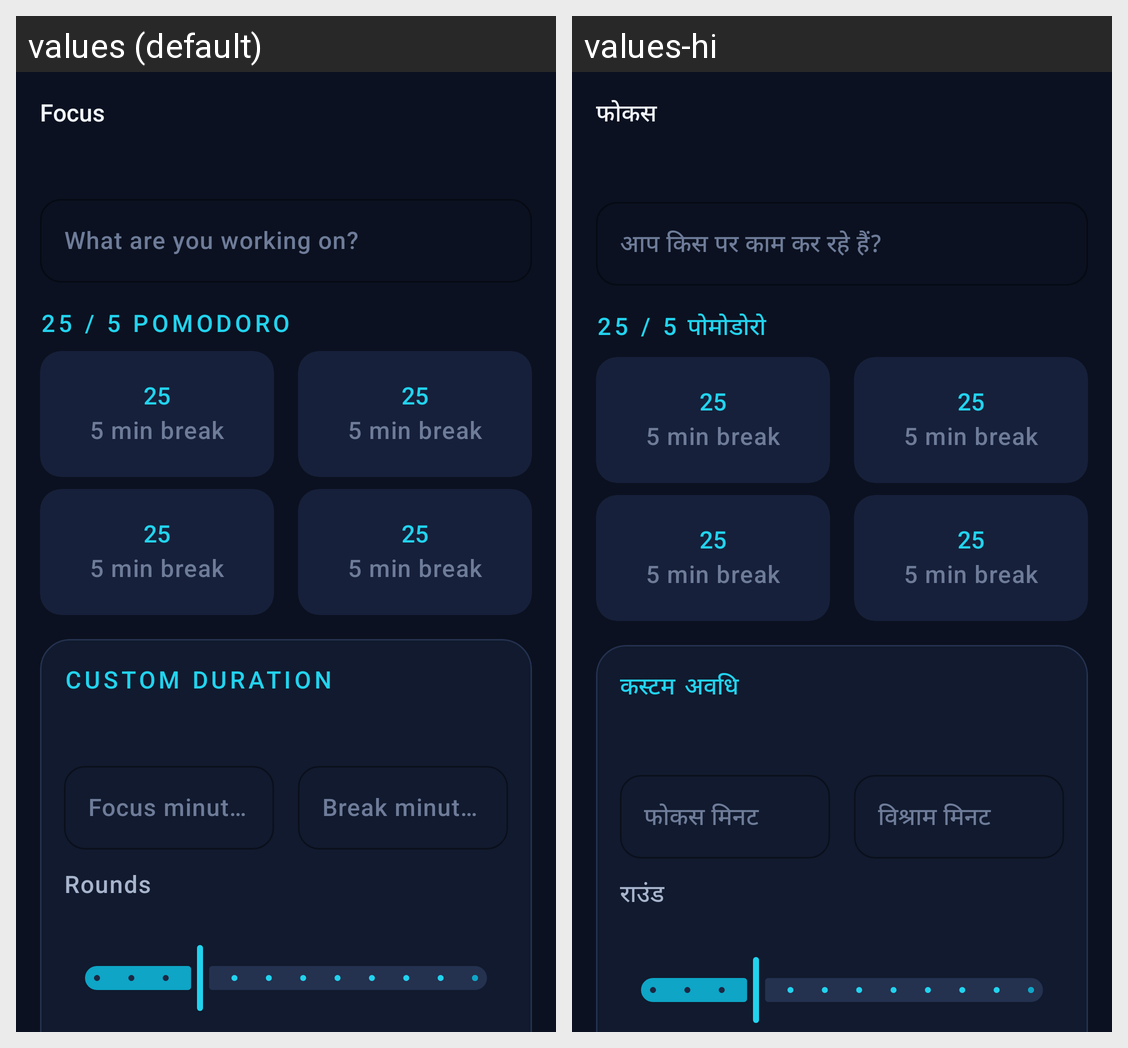

The same Android screen rendered under two of its app's locales, left to right. List the strings drawn on it with the default value and each locale's translation.
Android screen res/layout/fragment_focus.xml rendered under 2 locales, left to right: values (default), values-hi. Device: Nexus 5 (rendered at 1080×1920; each locale shown at half size, 540×960, under a caption strip naming it); theme Theme.FocusLife.
Strings drawn on this screen, with the default value and each locale's value (text and hints the layout hard-codes, and strings that could not be matched under every locale, appear in the picture but are not listed):

title_focus
  values: Focus
  values-hi: फोकस

focus_task_hint
  values: What are you working on?
  values-hi: आप किस पर काम कर रहे हैं?

focus_pomodoro_25_5
  values: 25 / 5 Pomodoro
  values-hi: 25 / 5 पोमोडोरो

focus_custom_duration
  values: Custom duration
  values-hi: कस्टम अवधि

focus_custom_focus_minutes
  values: Focus minutes
  values-hi: फोकस मिनट

focus_custom_break_minutes
  values: Break minutes
  values-hi: विश्राम मिनट

focus_custom_rounds
  values: Rounds
  values-hi: राउंड
